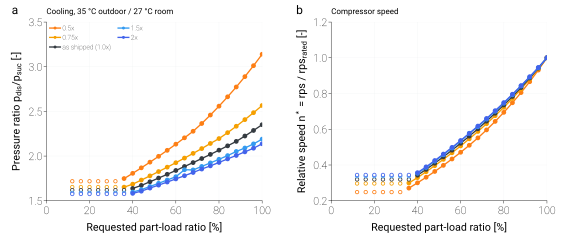

Data behind this chart, as committed beside it:
variant, scale_ou, scale_iu, duty, plr_request, capacity_clamped, failure_reason, pr, n_star, rps, lift_ref_K
joint_0.25, 0.25, 0.25, cooling, 1.0, , model_not_built: reference_capacity_inco…, , , , 
joint_0.25, 0.25, 0.25, cooling, 0.96, , model_not_built: reference_capacity_inco…, , , , 
joint_0.25, 0.25, 0.25, cooling, 0.92, , model_not_built: reference_capacity_inco…, , , , 
joint_0.25, 0.25, 0.25, cooling, 0.88, , model_not_built: reference_capacity_inco…, , , , 
joint_0.25, 0.25, 0.25, cooling, 0.84, , model_not_built: reference_capacity_inco…, , , , 
joint_0.25, 0.25, 0.25, cooling, 0.8, , model_not_built: reference_capacity_inco…, , , , 
joint_0.25, 0.25, 0.25, cooling, 0.76, , model_not_built: reference_capacity_inco…, , , , 
joint_0.25, 0.25, 0.25, cooling, 0.72, , model_not_built: reference_capacity_inco…, , , , 
joint_0.25, 0.25, 0.25, cooling, 0.68, , model_not_built: reference_capacity_inco…, , , , 
joint_0.25, 0.25, 0.25, cooling, 0.64, , model_not_built: reference_capacity_inco…, , , , 
joint_0.25, 0.25, 0.25, cooling, 0.6, , model_not_built: reference_capacity_inco…, , , , 
joint_0.25, 0.25, 0.25, cooling, 0.56, , model_not_built: reference_capacity_inco…, , , , 
joint_0.25, 0.25, 0.25, cooling, 0.52, , model_not_built: reference_capacity_inco…, , , , 
joint_0.25, 0.25, 0.25, cooling, 0.48, , model_not_built: reference_capacity_inco…, , , , 
joint_0.25, 0.25, 0.25, cooling, 0.44, , model_not_built: reference_capacity_inco…, , , , 
joint_0.25, 0.25, 0.25, cooling, 0.4, , model_not_built: reference_capacity_inco…, , , , 
joint_0.25, 0.25, 0.25, cooling, 0.36, , model_not_built: reference_capacity_inco…, , , , 
joint_0.25, 0.25, 0.25, cooling, 0.32, , model_not_built: reference_capacity_inco…, , , , 
joint_0.25, 0.25, 0.25, cooling, 0.28, , model_not_built: reference_capacity_inco…, , , , 
joint_0.25, 0.25, 0.25, cooling, 0.24, , model_not_built: reference_capacity_inco…, , , , 
joint_0.25, 0.25, 0.25, cooling, 0.2, , model_not_built: reference_capacity_inco…, , , , 
joint_0.25, 0.25, 0.25, cooling, 0.16, , model_not_built: reference_capacity_inco…, , , , 
joint_0.25, 0.25, 0.25, cooling, 0.12, , model_not_built: reference_capacity_inco…, , , , 
joint_0.5, 0.5, 0.5, cooling, 1.0, , none, 3.14, 1, 60.43, 43.28
joint_0.5, 0.5, 0.5, cooling, 0.96, , none, 3.011, 0.931, 56.26, 41.74
joint_0.5, 0.5, 0.5, cooling, 0.92, , none, 2.889, 0.8661, 52.34, 40.2
joint_0.5, 0.5, 0.5, cooling, 0.88, , none, 2.773, 0.8053, 48.66, 38.68
joint_0.5, 0.5, 0.5, cooling, 0.84, , none, 2.663, 0.7481, 45.21, 37.18
joint_0.5, 0.5, 0.5, cooling, 0.8, , none, 2.558, 0.6945, 41.97, 35.69
joint_0.5, 0.5, 0.5, cooling, 0.76, , none, 2.459, 0.6439, 38.91, 34.22
joint_0.5, 0.5, 0.5, cooling, 0.72, , none, 2.364, 0.5963, 36.03, 32.76
joint_0.5, 0.5, 0.5, cooling, 0.68, , none, 2.277, 0.5516, 33.34, 31.37
joint_0.5, 0.5, 0.5, cooling, 0.64, , none, 2.204, 0.5103, 30.84, 30.17
joint_0.5, 0.5, 0.5, cooling, 0.6, , none, 2.133, 0.471, 28.46, 28.97
joint_0.5, 0.5, 0.5, cooling, 0.56, , none, 2.064, 0.4336, 26.2, 27.76
joint_0.5, 0.5, 0.5, cooling, 0.52, , none, 1.997, 0.3979, 24.04, 26.53
joint_0.5, 0.5, 0.5, cooling, 0.48, , none, 1.931, 0.3638, 21.98, 25.3
joint_0.5, 0.5, 0.5, cooling, 0.44, , none, 1.868, 0.3313, 20.02, 24.05
joint_0.5, 0.5, 0.5, cooling, 0.4, , none, 1.806, 0.3001, 18.14, 22.79
joint_0.5, 0.5, 0.5, cooling, 0.36, , none, 1.748, 0.2705, 16.34, 21.55
joint_0.5, 0.5, 0.5, cooling, 0.32, min, none, 1.718, 0.2482, 15.0, 20.88
joint_0.5, 0.5, 0.5, cooling, 0.28, min, none, 1.718, 0.2482, 15.0, 20.88
joint_0.5, 0.5, 0.5, cooling, 0.24, min, none, 1.718, 0.2482, 15.0, 20.88
joint_0.5, 0.5, 0.5, cooling, 0.2, min, none, 1.718, 0.2482, 15.0, 20.88
joint_0.5, 0.5, 0.5, cooling, 0.16, min, none, 1.718, 0.2482, 15.0, 20.88
joint_0.5, 0.5, 0.5, cooling, 0.12, min, none, 1.718, 0.2482, 15.0, 20.88
joint_0.75, 0.75, 0.75, cooling, 1.0, , none, 2.566, 1, 50.63, 35.68
joint_0.75, 0.75, 0.75, cooling, 0.96, , none, 2.485, 0.9389, 47.54, 34.51
joint_0.75, 0.75, 0.75, cooling, 0.92, , none, 2.408, 0.8807, 44.59, 33.33
joint_0.75, 0.75, 0.75, cooling, 0.88, , none, 2.333, 0.8253, 41.79, 32.17
joint_0.75, 0.75, 0.75, cooling, 0.84, , none, 2.262, 0.7725, 39.11, 31.02
joint_0.75, 0.75, 0.75, cooling, 0.8, , none, 2.195, 0.7225, 36.58, 29.92
joint_0.75, 0.75, 0.75, cooling, 0.76, , none, 2.141, 0.676, 34.22, 29.01
joint_0.75, 0.75, 0.75, cooling, 0.72, , none, 2.084, 0.6308, 31.94, 28.01
joint_0.75, 0.75, 0.75, cooling, 0.68, , none, 2.03, 0.5877, 29.75, 27.06
joint_0.75, 0.75, 0.75, cooling, 0.64, , none, 1.977, 0.5463, 27.66, 26.09
joint_0.75, 0.75, 0.75, cooling, 0.6, , none, 1.925, 0.5065, 25.64, 25.11
joint_0.75, 0.75, 0.75, cooling, 0.56, , none, 1.875, 0.4683, 23.71, 24.14
joint_0.75, 0.75, 0.75, cooling, 0.52, , none, 1.826, 0.4315, 21.85, 23.15
joint_0.75, 0.75, 0.75, cooling, 0.48, , none, 1.778, 0.3961, 20.06, 22.15
... 78 more rows
